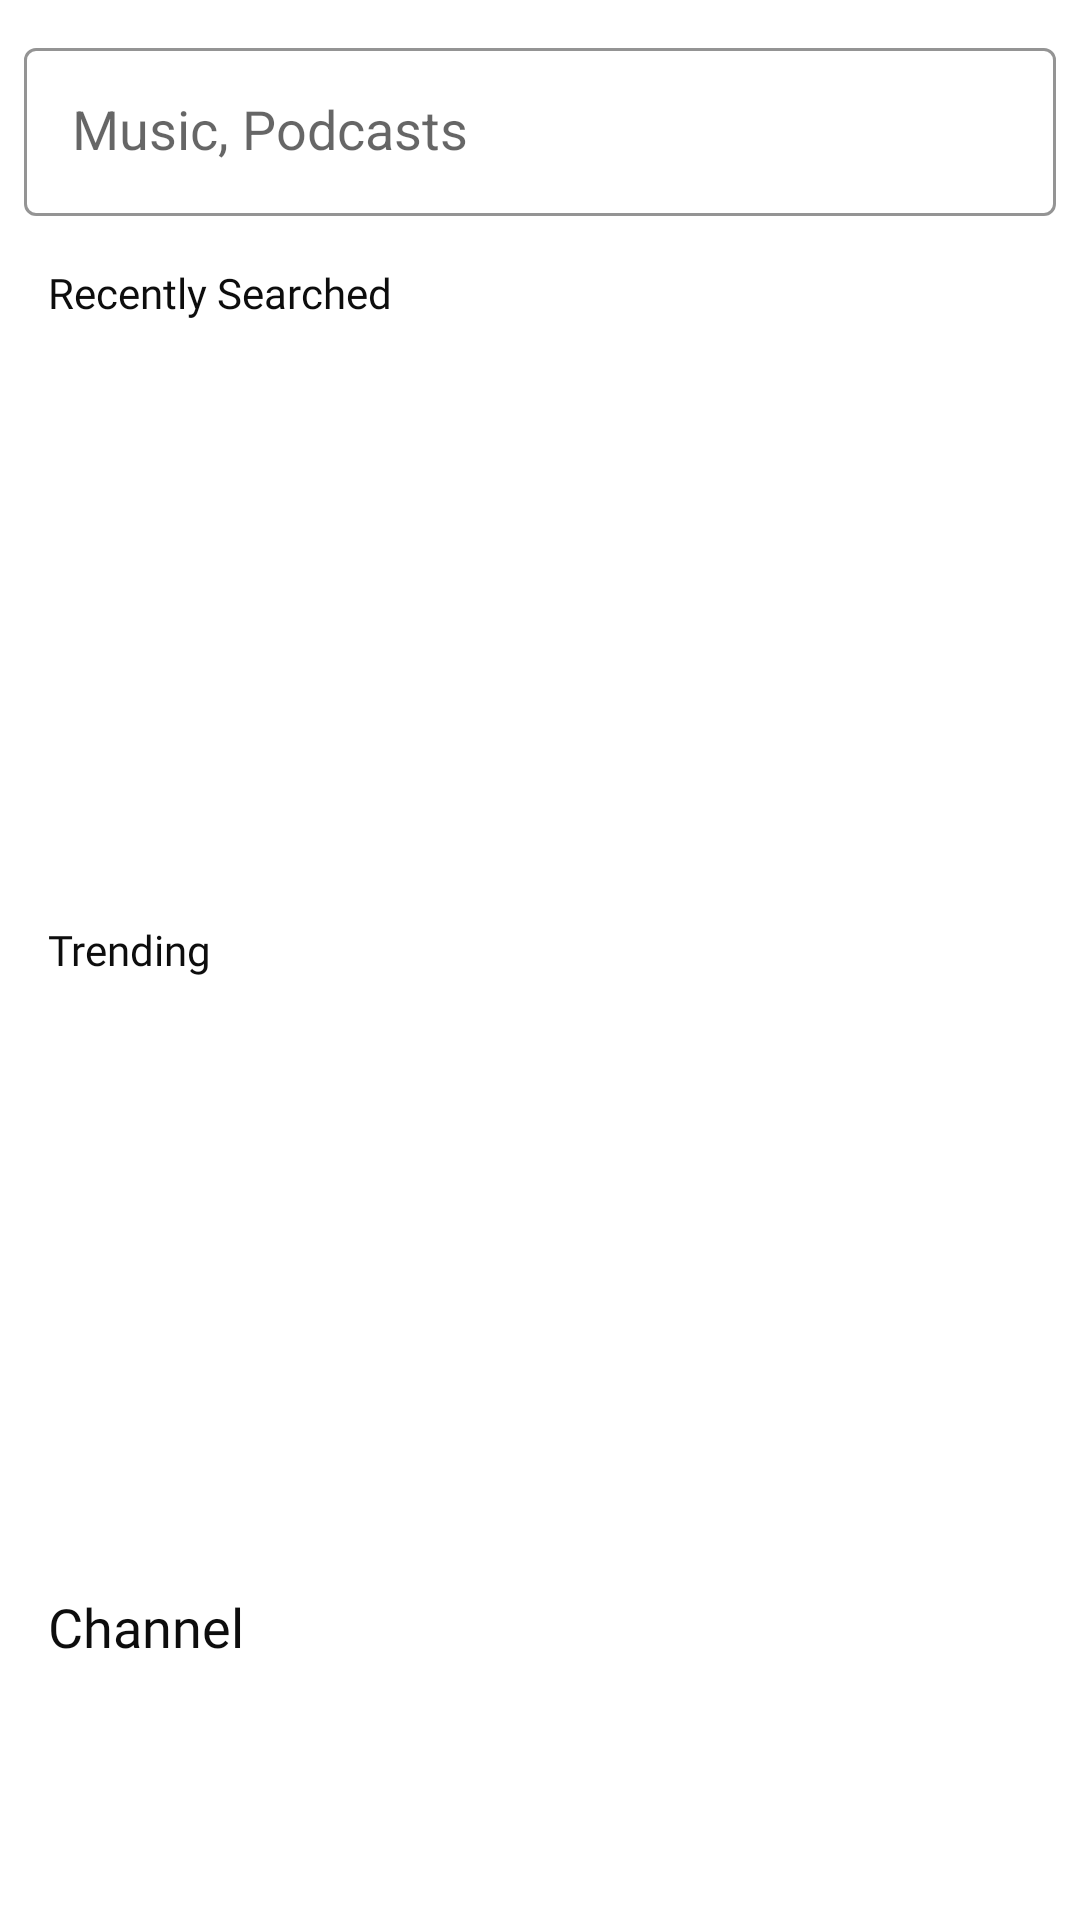

Android layout source for this screen:
<!-- AndroidManifest.xml: application theme Theme.ListenFreely -->
<!-- res/layout/fragment_search.xml -->
<?xml version="1.0" encoding="utf-8"?>
<ScrollView xmlns:android="http://schemas.android.com/apk/res/android"
    xmlns:app="http://schemas.android.com/apk/res-auto"
    xmlns:tools="http://schemas.android.com/tools"
    android:layout_width="match_parent"
    android:layout_height="match_parent"
    tools:context=".view.fragments.SearchFragment">

    <androidx.constraintlayout.widget.ConstraintLayout
        android:layout_width="match_parent"
        android:layout_height="wrap_content">

        <com.google.android.material.textfield.TextInputLayout
            android:id="@+id/search_til_search_box"
            style="@style/Widget.MaterialComponents.TextInputLayout.OutlinedBox"
            android:layout_width="0dp"
            android:layout_height="?actionBarSize"
            android:layout_marginHorizontal="8dp"
            android:layout_marginTop="16dp"
            app:boxStrokeColor="@android:color/darker_gray"
            app:boxStrokeWidth="1dp"
            app:boxStrokeWidthFocused="1dp"
            app:endIconMode="clear_text"
            app:hintAnimationEnabled="false"
            app:hintEnabled="false"
            app:layout_constraintEnd_toEndOf="parent"
            app:layout_constraintStart_toStartOf="parent"
            app:layout_constraintTop_toTopOf="parent"
            app:startIconDrawable="@drawable/ic_search_non_selected">

            <com.google.android.material.textfield.TextInputEditText
                android:id="@+id/search_txt_search_box"
                android:layout_width="match_parent"
                android:layout_height="wrap_content"
                android:hint="@string/search_hint"
                android:inputType="none"
                android:textAppearance="?android:textAppearanceMedium"
                android:textColor="@color/black" />
        </com.google.android.material.textfield.TextInputLayout>

        <androidx.recyclerview.widget.RecyclerView
            android:id="@+id/search_rv_searches"
            android:layout_width="0dp"
            android:layout_height="match_parent"
            android:layout_marginTop="4dp"
            android:layout_marginBottom="8dp"
            android:background="@drawable/transparent_box_background"
            android:clipToPadding="false"
            android:padding="8dp"
            android:visibility="gone"
            app:layoutManager="androidx.recyclerview.widget.LinearLayoutManager"
            app:layout_constraintBottom_toBottomOf="parent"
            app:layout_constraintEnd_toEndOf="@id/search_til_search_box"
            app:layout_constraintStart_toStartOf="@id/search_til_search_box"
            app:layout_constraintTop_toBottomOf="@id/search_til_search_box" />

        <TextView
            android:id="@+id/search_recentlySearched"
            android:layout_width="wrap_content"
            android:layout_height="wrap_content"
            android:layout_marginStart="16dp"
            android:layout_marginTop="16dp"
            android:fontFamily="@font/nunito_medium"
            android:text="@string/recently_searched"
            android:textColor="@color/black"
            app:layout_constraintEnd_toEndOf="parent"
            app:layout_constraintHorizontal_bias="0.0"
            app:layout_constraintStart_toStartOf="parent"
            app:layout_constraintTop_toBottomOf="@id/search_til_search_box" />

        <androidx.recyclerview.widget.RecyclerView
            android:id="@+id/search_rv_recently_played"
            android:layout_width="0dp"
            android:layout_height="180dp"
            android:layout_marginTop="4dp"
            android:clipToPadding="false"
            android:paddingHorizontal="4dp"
            android:paddingTop="4dp"
            app:layoutManager="androidx.recyclerview.widget.LinearLayoutManager"
            app:layout_constraintEnd_toEndOf="@id/search_til_search_box"
            app:layout_constraintStart_toStartOf="@id/search_til_search_box"
            app:layout_constraintTop_toBottomOf="@id/search_recentlySearched"
            tools:listitem="@layout/custom_recents_played" />

        <TextView
            android:id="@+id/search_tv_trending"
            android:layout_width="wrap_content"
            android:layout_height="wrap_content"
            android:layout_marginStart="16dp"
            android:layout_marginTop="16dp"
            android:fontFamily="@font/nunito_medium"
            android:text="@string/trendings"
            android:textColor="@color/black"
            app:layout_constraintEnd_toEndOf="parent"
            app:layout_constraintHorizontal_bias="0.0"
            app:layout_constraintStart_toStartOf="parent"
            app:layout_constraintTop_toBottomOf="@id/search_rv_recently_played" />

        <androidx.recyclerview.widget.RecyclerView
            android:id="@+id/search_rv_trending"
            android:layout_width="0dp"
            android:layout_height="180dp"
            android:layout_marginTop="8dp"
            android:clipToPadding="false"
            android:padding="4dp"
            app:layoutManager="androidx.recyclerview.widget.LinearLayoutManager"
            app:layout_constraintEnd_toEndOf="@id/search_til_search_box"
            app:layout_constraintStart_toStartOf="@id/search_til_search_box"
            app:layout_constraintTop_toBottomOf="@id/search_tv_trending" />

        <TextView
            android:id="@+id/search_tv_channel"
            android:layout_width="wrap_content"
            android:layout_height="wrap_content"
            android:layout_marginStart="16dp"
            android:layout_marginTop="16dp"
            android:fontFamily="@font/nunito_medium"
            android:text="@string/channel"
            android:textAppearance="?android:textAppearanceMedium"
            android:textColor="@color/black"
            app:layout_constraintEnd_toEndOf="parent"
            app:layout_constraintHorizontal_bias="0.0"
            app:layout_constraintStart_toStartOf="parent"
            app:layout_constraintTop_toBottomOf="@id/search_rv_trending" />

        <androidx.recyclerview.widget.RecyclerView
            android:id="@+id/search_rv_channel"
            android:layout_width="0dp"
            android:layout_height="match_parent"
            android:layout_marginTop="4dp"
            android:layout_marginBottom="8dp"
            android:clipToPadding="false"
            android:padding="8dp"
            android:nestedScrollingEnabled="false"
            tools:listitem="@layout/custom_channels_adapter"
            app:layoutManager="androidx.recyclerview.widget.GridLayoutManager"
            app:layout_constraintBottom_toBottomOf="parent"
            app:layout_constraintEnd_toEndOf="@id/search_til_search_box"
            app:layout_constraintStart_toStartOf="@id/search_til_search_box"
            app:layout_constraintTop_toBottomOf="@id/search_tv_channel"
            app:spanCount="2" />

        <androidx.constraintlayout.widget.Group
            android:id="@+id/search_g_views"
            android:layout_width="wrap_content"
            android:layout_height="wrap_content"
            app:constraint_referenced_ids="search_recentlySearched,search_rv_channel,search_rv_trending,search_rv_recently_played,search_tv_trending, search_tv_channel" />
    </androidx.constraintlayout.widget.ConstraintLayout>
</ScrollView>
<!-- res/layout/custom_recents_played.xml (included above) -->
<?xml version="1.0" encoding="utf-8"?>
<androidx.constraintlayout.widget.ConstraintLayout xmlns:android="http://schemas.android.com/apk/res/android"
    xmlns:app="http://schemas.android.com/apk/res-auto"
    xmlns:tools="http://schemas.android.com/tools"
    android:layout_width="match_parent"
    android:layout_height="wrap_content">

    <com.google.android.material.imageview.ShapeableImageView
        android:id="@+id/custom_rounded_siv"
        android:layout_width="50dp"
        android:layout_height="50dp"
        android:layout_margin="4dp"
        android:background="@color/background"
        android:scaleType="fitXY"
        android:src="@drawable/ic_user_selected"
        app:layout_constraintBottom_toBottomOf="parent"
        app:layout_constraintStart_toStartOf="parent"
        app:layout_constraintTop_toTopOf="parent"
        app:shapeAppearanceOverlay="@style/CircularImage" />

    <TextView
        android:id="@+id/custom_tv_song_name"
        android:layout_width="0dp"
        android:layout_height="wrap_content"
        android:layout_marginStart="8dp"
        android:ellipsize="end"
        android:fontFamily="@font/nunito_semi_bold"
        android:maxLines="1"
        android:textAppearance="?android:textAppearanceSmall"
        android:textColor="@color/black"
        app:layout_constraintBottom_toTopOf="@id/custom_tv_song_artist_or_album"
        app:layout_constraintEnd_toStartOf="@id/custom_iv_remove_from_list"
        app:layout_constraintStart_toEndOf="@id/custom_rounded_siv"
        app:layout_constraintTop_toTopOf="@id/custom_rounded_siv"
        app:layout_constraintVertical_chainStyle="packed"
        tools:text="Song Name" />

    <TextView
        android:id="@+id/custom_tv_song_artist_or_album"
        android:layout_width="0dp"
        android:layout_height="wrap_content"
        android:layout_marginStart="8dp"
        android:ellipsize="end"
        android:fontFamily="@font/nunito_regular"
        android:maxLines="1"
        android:textAppearance="?android:textAppearanceSmall"
        app:layout_constraintBottom_toBottomOf="parent"
        app:layout_constraintEnd_toStartOf="@id/custom_iv_remove_from_list"
        app:layout_constraintStart_toEndOf="@id/custom_rounded_siv"
        app:layout_constraintTop_toBottomOf="@id/custom_tv_song_name"
        tools:text="Song Artist or Album" />

    <ImageView
        android:id="@+id/custom_iv_remove_from_list"
        android:layout_width="wrap_content"
        android:layout_height="wrap_content"
        android:layout_marginEnd="8dp"
        android:background="?android:selectableItemBackgroundBorderless"
        android:src="@drawable/ic_close"
        app:layout_constraintBottom_toBottomOf="@id/custom_tv_song_artist_or_album"
        app:layout_constraintEnd_toEndOf="parent"
        app:layout_constraintTop_toTopOf="@id/custom_tv_song_name" />
</androidx.constraintlayout.widget.ConstraintLayout>
<!-- res/layout/custom_channels_adapter.xml (included above) -->
<?xml version="1.0" encoding="utf-8"?>
<androidx.constraintlayout.widget.ConstraintLayout xmlns:android="http://schemas.android.com/apk/res/android"
    xmlns:app="http://schemas.android.com/apk/res-auto"
    android:layout_width="match_parent"
    android:layout_height="wrap_content">

    <com.google.android.material.imageview.ShapeableImageView
        android:id="@+id/custom_channel_iv"
        android:layout_width="match_parent"
        android:layout_height="200dp"
        android:layout_margin="4dp"
        android:scaleType="fitXY"
        app:layout_constraintBottom_toBottomOf="parent"
        app:layout_constraintEnd_toEndOf="parent"
        app:layout_constraintStart_toStartOf="parent"
        app:layout_constraintTop_toTopOf="parent"
        app:shapeAppearanceOverlay="@style/RoundedSquareImage" />
</androidx.constraintlayout.widget.ConstraintLayout>
<!-- resources referenced by this layout -->
<resources>
  <color name="background">#F2F2F2</color>
  <color name="black">#0D0D0D</color>
  <!-- drawable ic_close (drawable) -->
  <vector xmlns:android="http://schemas.android.com/apk/res/android"
      android:width="24dp"
      android:height="24dp"
      android:viewportWidth="24"
      android:viewportHeight="24">
      <path
          android:fillColor="#000000"
          android:pathData="M16.707,8.707 L13.414,12l3.293,3.293a1,1 0,1 1,-1.414 1.414L12,13.414 8.707,16.707a1,1 0,1 1,-1.414 -1.414L10.586,12 7.293,8.707A1,1 0,1 1,8.707 7.293L12,10.586l3.293,-3.293a1,1 0,1 1,1.414 1.414Z" />
  </vector>
  <!-- drawable ic_user_selected (drawable) -->
  <vector android:height="24dp" android:viewportHeight="24"
      android:viewportWidth="24" android:width="24dp" xmlns:android="http://schemas.android.com/apk/res/android">
      <path android:fillColor="#000000" android:pathData="M7.25,6a4.75,4.75 0,1 1,9.5 0,4.75 4.75,0 0,1 -9.5,0ZM2.25,22c0,-5.385 4.365,-9.75 9.75,-9.75s9.75,4.365 9.75,9.75a0.75,0.75 0,0 1,-0.75 0.75H3a0.75,0.75 0,0 1,-0.75 -0.75Z"/>
  </vector>
  <!-- drawable transparent_box_background (drawable) -->
  <?xml version="1.0" encoding="utf-8"?>
  <shape xmlns:android="http://schemas.android.com/apk/res/android"
      android:shape="rectangle">
  
      <solid android:color="@android:color/transparent" />
      <corners android:radius="4dp" />
      <stroke android:color="@android:color/darker_gray"
          android:width="1dp" />
  </shape>
  <string name="channel">Channel</string>
  <string name="recently_searched">Recently Searched</string>
  <string name="search_hint">Music, Podcasts</string>
  <string name="trendings">Trending</string>
  <style name="CircularImage">
          <item name="cornerSize">50%</item>
          <item name="cornerFamily">rounded</item>
      </style>
  <style name="RoundedSquareImage">
          <item name="cornerSize">10%</item>
          <item name="cornerFamily">rounded</item>
      </style>
  <style name="Theme.ListenFreely" parent="Theme.MaterialComponents.DayNight.DarkActionBar">
          
          <item name="colorPrimary">@color/orange_500</item>
          <item name="colorPrimaryVariant">@color/orange_700</item>
          <item name="colorOnPrimary">@color/white</item>
          
          <item name="colorSecondary">@color/red_200</item>
          <item name="colorSecondaryVariant">@color/red_700</item>
          <item name="colorOnSecondary">@color/black</item>
          
          <item name="android:statusBarColor">?attr/colorPrimaryVariant</item>
          
      </style>
  <color name="orange_500">#F28907</color>
  <color name="orange_700">#BF6D0A</color>
  <color name="white">#FFFFFFFF</color>
  <color name="red_200">#F27A5E</color>
  <color name="red_700">#C6593F</color>
</resources>
